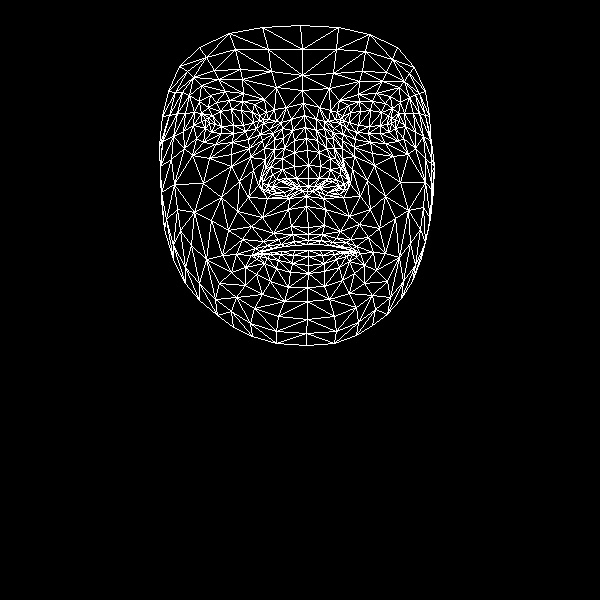

Source data for this figure (header and first rows):
, x, y
0, 308, 227
1, 308, 178
2, 306, 196
3, 294, 140
4, 308, 165
5, 307, 150
6, 304, 115
7, 209, 123
8, 302, 90
9, 302, 75
10, 300, 25
11, 308, 234
12, 308, 240
13, 307, 244
14, 308, 250
15, 308, 256
16, 308, 265
17, 308, 273
18, 307, 287
19, 308, 186
20, 294, 188
21, 168, 91
22, 245, 131
23, 233, 133
24, 221, 133
25, 205, 128
26, 256, 128
27, 229, 100
28, 242, 101
29, 216, 102
30, 208, 107
31, 196, 138
32, 254, 308
33, 205, 119
34, 162, 141
35, 183, 131
36, 239, 181
37, 291, 226
38, 294, 241
39, 273, 233
40, 263, 241
41, 281, 244
42, 272, 248
43, 245, 267
44, 296, 178
45, 294, 166
46, 189, 95
47, 264, 148
48, 262, 182
49, 262, 176
50, 203, 183
51, 294, 152
52, 218, 79
53, 201, 85
54, 179, 66
55, 276, 87
56, 254, 104
57, 236, 254
58, 173, 259
59, 273, 189
... 408 more rows
